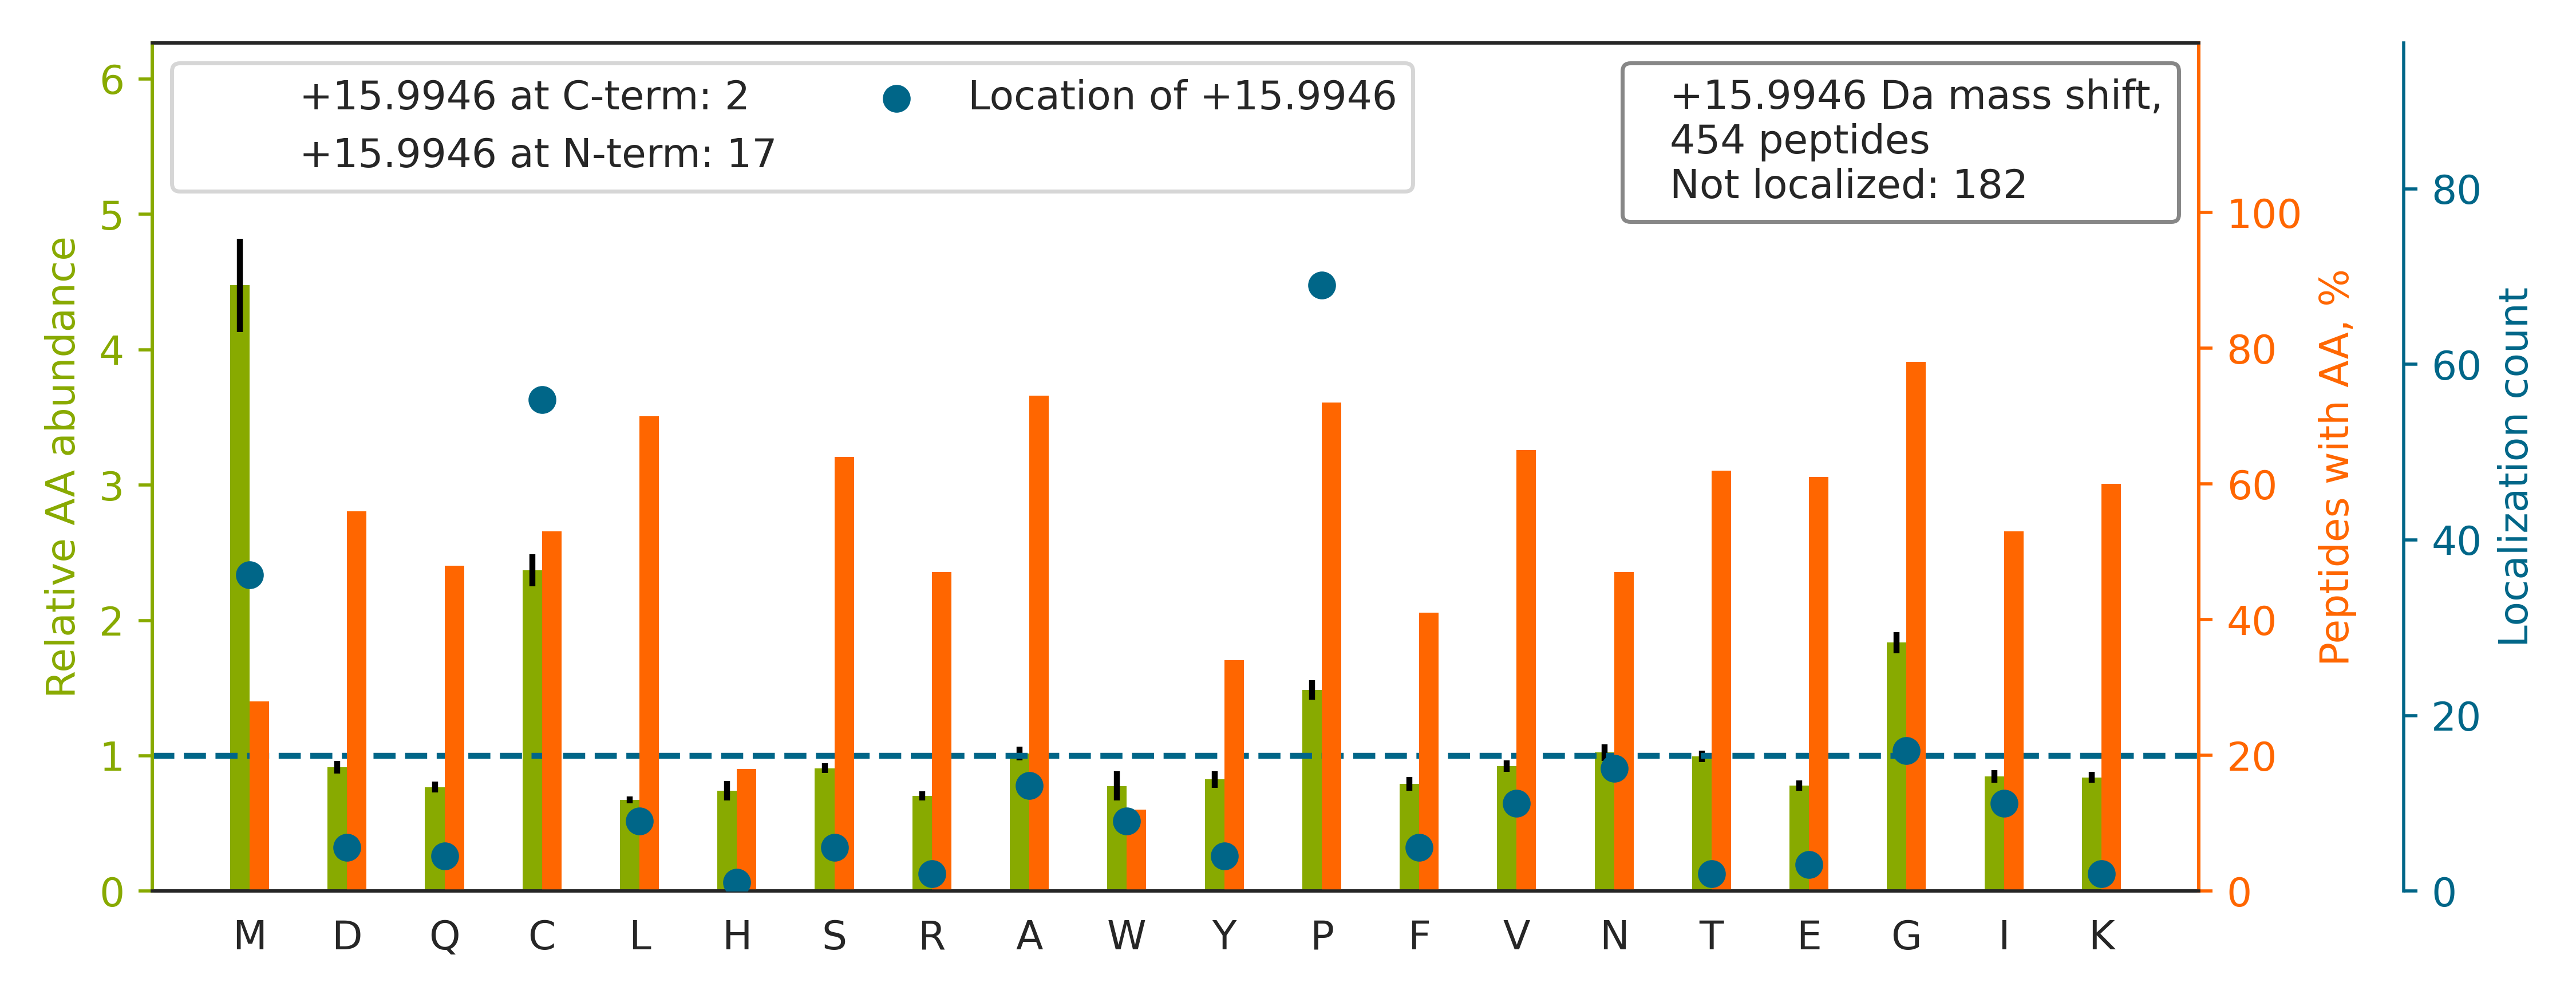

The file beside this chart, header and first rows:
top isoform	localization score	spectrum
GLTGPIGPP[+16]GPAGAPGDKGESGPSGPAGPTGAR	0.9617	01CPTAC_COprospective_W_VU_20150901_01CO…
ACEDIDECSLPNICVFGTCHN[+16]LPGLFR	0.008993	01CPTAC_COprospective_W_VU_20150901_01CO…
GENGVVGPTGPVGAAGPAGPNGPP[+16]GPAGSR	0.9588	01CPTAC_COprospective_W_VU_20150901_01CO…
EAESCDCLQGFQLTHSLGGGTGSGMGTLLISK		01CPTAC_COprospective_W_VU_20150901_01CO…
GP[+16]PGESGAAGPTGPIGSR	0.8326	01CPTAC_COprospective_W_VU_20150901_01CO…
GESGNKGE[+16]PGSAGPQGPPGPSGEEGK	0.2753	01CPTAC_COprospective_W_VU_20150901_01CO…
DGQEGPIGPPGPQGEQGVEGAPAAPVPQVAFSAALSLPR		01CPTAC_COprospective_W_VU_20150901_01CO…
GPLGPAGGIGLP[+16]GQSGSEGPVGPAGK	0.9551	01CPTAC_COprospective_W_VU_20150901_01CO…
GAQGPAGPAGPP[+16]GLIGEQGISGPR	1	01CPTAC_COprospective_W_VU_20150901_01CO…
DLCGCYSVSSVLPGCAQPWNHGETFTCTAAHPELK		01CPTAC_COprospective_W_VU_20150901_01CO…
GEVGPAGPNGFAGPAGAAGQP[+16]GAK	0.9589	01CPTAC_COprospective_W_VU_20150901_01CO…
YGAAVPGVLGGLGALGGVGIP[+16]GGVVGAGPAAAAAA…	0.008096	01CPTAC_COprospective_W_VU_20150901_01CO…
YGPPCPSCPAPEFLGGPSVFLFPPKPK		01CPTAC_COprospective_W_VU_20150901_01CO…
GPPGPMGPPGLA[+16]GPPGESGR	0.9927	01CPTAC_COprospective_W_VU_20150901_01CO…
GFSGLDGAK[+16]GDAGPAGPK	0.9612	01CPTAC_COprospective_W_VU_20150901_01CO…
SGDRGESGPAGPAGAP[+16]GPAGSR	0.9304	01CPTAC_COprospective_W_VU_20150901_01CO…
APGVGGAFAGIPGVGPFGGPQPGVPLGYPIK		01CPTAC_COprospective_W_VU_20150901_01CO…
C[+16]PGGDTCVCSTVAEFSR	0.9383	01CPTAC_COprospective_W_VU_20150901_01CO…
TPGAVNACHLSCSAL[+16]LQDNIADAVACAK	0.8959	01CPTAC_COprospective_W_VU_20150901_01CO…
ATM[+16]YPDVPIGQLGQTVVCDVSVGLICK	0.06358	01CPTAC_COprospective_W_VU_20150901_01CO…
HGNRGETGPSGPVGP[+16]AGAVGPR	0.01674	01CPTAC_COprospective_W_VU_20150901_01CO…
DGEAGAQGPP[+16]GPAGPAGER	0.1783	01CPTAC_COprospective_W_VU_20150901_01CO…
TCVDVNECDLNPNICLSGTCENTK		01CPTAC_COprospective_W_VU_20150901_01CO…
VPGVGLP[+16]GVYPGGVLPGAR	0.9387	01CPTAC_COprospective_W_VU_20150901_01CO…
GPTGPIGPPG[+16]PAGQPGDK	0.3531	01CPTAC_COprospective_W_VU_20150901_01CO…
GLVGEPGP[+16]AGSKGESGNK	0.3938	01CPTAC_COprospective_W_VU_20150901_01CO…
KAPDAGGCLHADPDLGVLCPTGCQLQEALLQQERPIR		01CPTAC_COprospective_W_VU_20150901_01CO…
VEDM[+16]AELTCLNEASVLHNLR	0.6821	01CPTAC_COprospective_W_VU_20150901_01CO…
ATCAPQHGAPGPGPADASK		01CPTAC_COprospective_W_VU_20150901_01CO…
DQGSC[+16]GSCWAFGAVEAISDR	0.7523	01CPTAC_COprospective_W_VU_20150901_01CO…
EMEEN[+16]FAVEAANYQDTIGR	0.9049	01CPTAC_COprospective_W_VU_20150901_01CO…
GFSGLQGPPGPP[+16]GSPGEQGPSGASGPAGPR	0.8337	01CPTAC_COprospective_W_VU_20150901_01CO…
GESGPAGPAGAPG[+16]PAGSR	0.04155	01CPTAC_COprospective_W_VU_20150901_01CO…
GELGFQGQTGP[+16]PGPAGVLGPQGK	0.9439	01CPTAC_COprospective_W_VU_20150901_01CO…
NGETGPQGPP[+16]GPTGPGGDK	0.9908	01CPTAC_COprospective_W_VU_20150901_01CO…
GEP[+16]GVVGAVGTAGPSGPSGLPGER	0.8516	01CPTAC_COprospective_W_VU_20150901_01CO…
KPAAAAAP[+16]GTAEK	0.9237	01CPTAC_COprospective_W_VU_20150901_01CO…
GEPGPVGVQGPP[+16]GPAGEEGKR	0.9582	01CPTAC_COprospective_W_VU_20150901_01CO…
DLYANTVLSGGTTMYPGIADR		01CPTAC_COprospective_W_VU_20150901_01CO…
TTGIVMDSGDGVTHTVPIYEGYALPHAILR		01CPTAC_COprospective_W_VU_20150901_01CO…
VCLI[+16]GCGFSTGYGSAVNVAK	0.6854	01CPTAC_COprospective_W_VU_20150901_01CO…
GAEGPPGPTGQA[+16]GEPGPR	0.9925	01CPTAC_COprospective_W_VU_20150901_01CO…
AEISCTDNQDGTCSVSYLPVLPGDYSILVK		01CPTAC_COprospective_W_VU_20150901_01CO…
AMGIMNSFVNDIFER		01CPTAC_COprospective_W_VU_20150901_01CO…
GLHGEFGLP[+16]GPAGPR	0.9177	01CPTAC_COprospective_W_VU_20150901_01CO…
YVEPIEDVPCGN[+16]IVGLVGVDQFLVK	0.8348	01CPTAC_COprospective_W_VU_20150901_01CO…
VCLLGCGISTGYGAAVNTAK		01CPTAC_COprospective_W_VU_20150901_01CO…
THTCPPCPAPELLGGPSVFLFPPKPK		01CPTAC_COprospective_W_VU_20150901_01CO…
KDLYANTVLSGGTTM[+16]YPGIADR	0.04183	01CPTAC_COprospective_W_VU_20150901_01CO…
LVRPEVDVM[+16]CTAFHDNEETFLKK	0.9015	01CPTAC_COprospective_W_VU_20150901_01CO…
GPSGPQGPGGPPG[+16]PK	0.9399	01CPTAC_COprospective_W_VU_20150901_01CO…
AGWNAYIDNLMADGTCQDAAIVGYK		01CPTAC_COprospective_W_VU_20150901_01CO…
GSPGADGPAGAP[+16]GTPGPQGIAGQR	0.9423	01CPTAC_COprospective_W_VU_20150901_01CO…
YSFWLTTIPEQSFQGSPSADTLK[+16]	0.9382	01CPTAC_COprospective_W_VU_20150901_01CO…
KGDTFSCMVGH[+16]EALPLAFTQK	0.9141	01CPTAC_COprospective_W_VU_20150901_01CO…
IQC[+16]SVSALNQGQVWIGGR	0.09217	01CPTAC_COprospective_W_VU_20150901_01CO…
DVFDFIPGSDQLNVISCQGLAP[+16]SQGRPGLSLVK	0.9022	01CPTAC_COprospective_W_VU_20150901_01CO…
NQVAM[+16]NPTNTVFDAK	0.9194	01CPTAC_COprospective_W_VU_20150901_01CO…
VHTECCHGDLLECADDRADLAK		01CPTAC_COprospective_W_VU_20150901_01CO…
GERGPPGESGAAGPTGPIGSR		01CPTAC_COprospective_W_VU_20150901_01CO…
... 394 more rows
